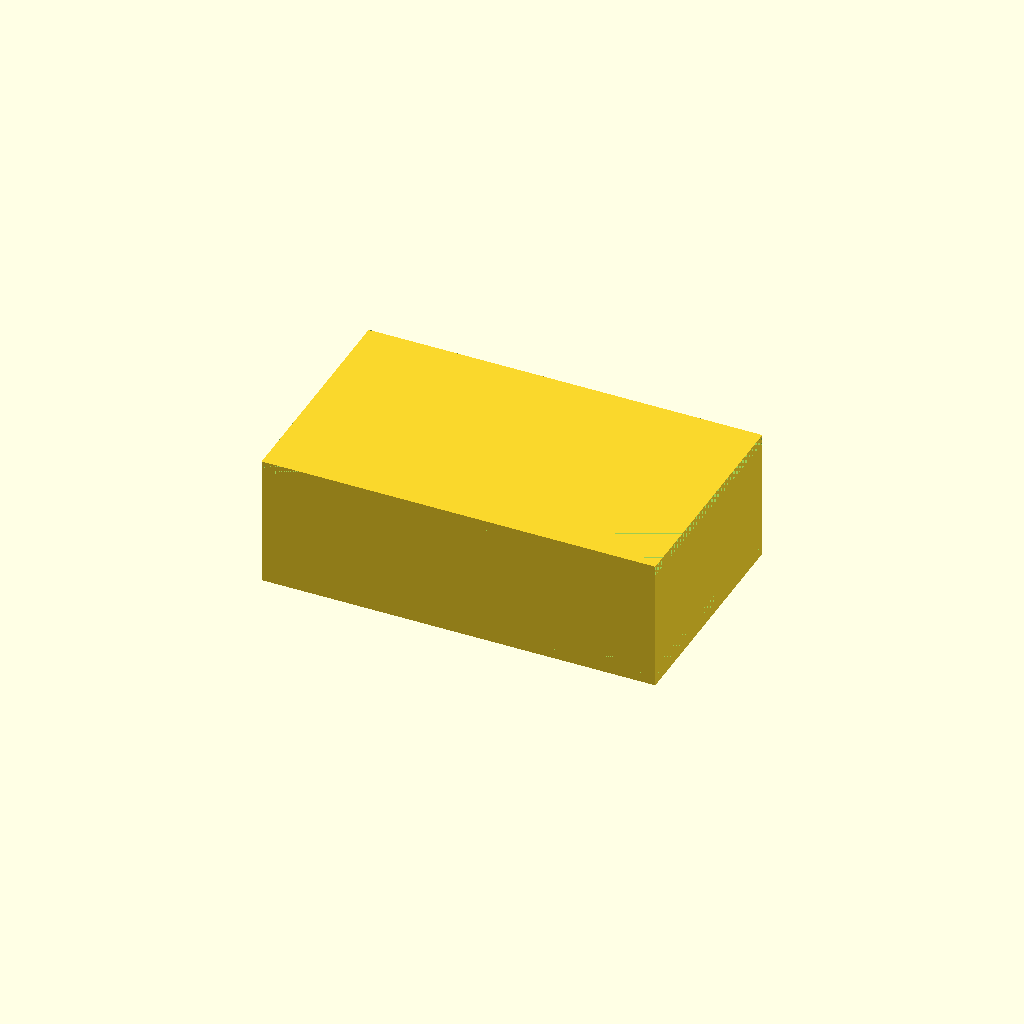
Cell 1 — every parameter at its default value.
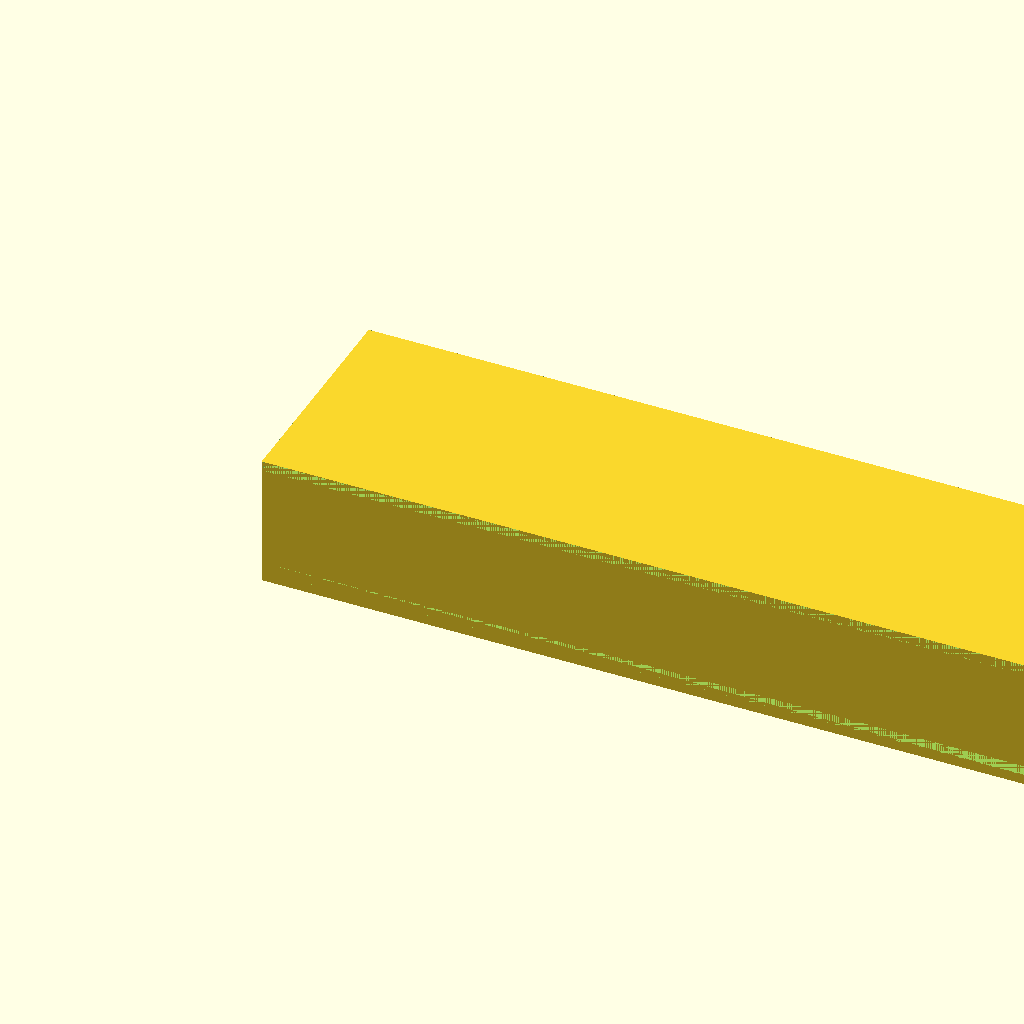
Cell 2 — L set to 240, the other parameters unchanged.
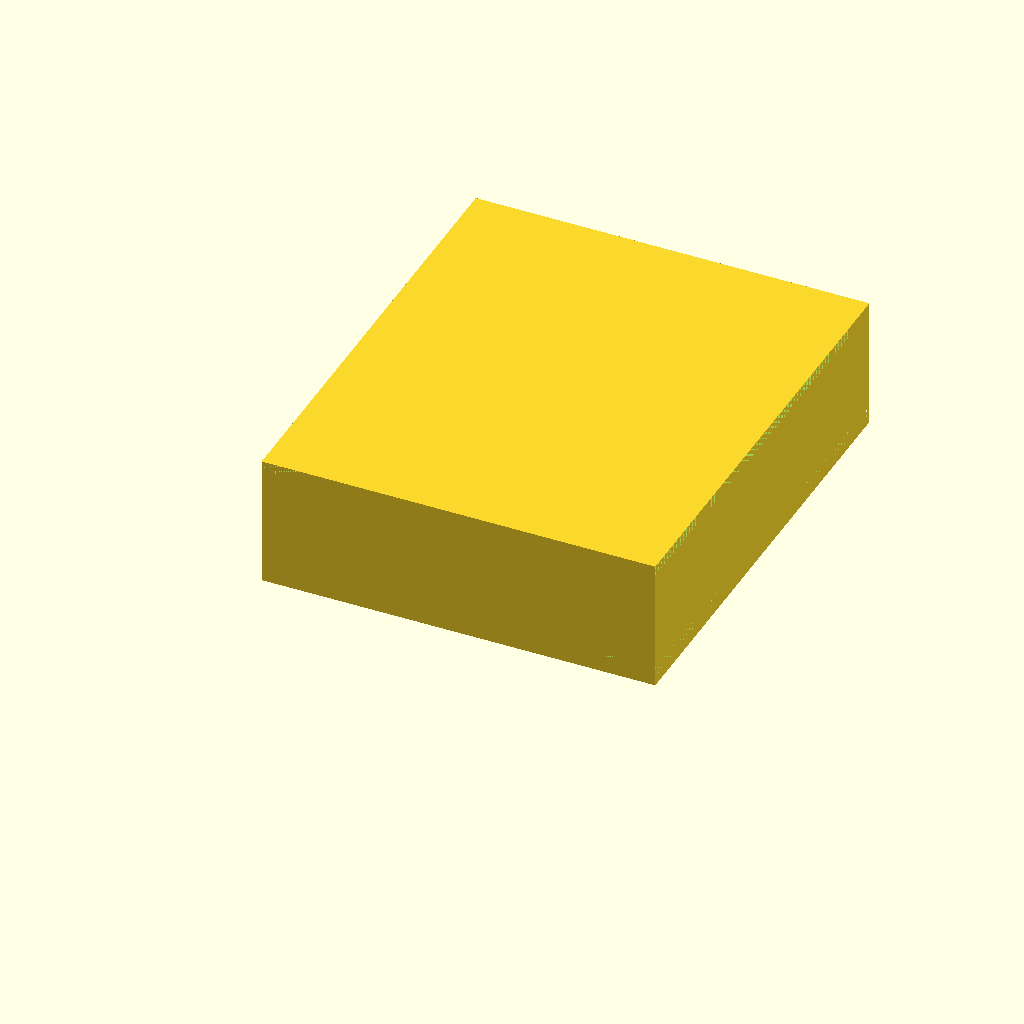
Cell 3: W = 140 (everything else at default).
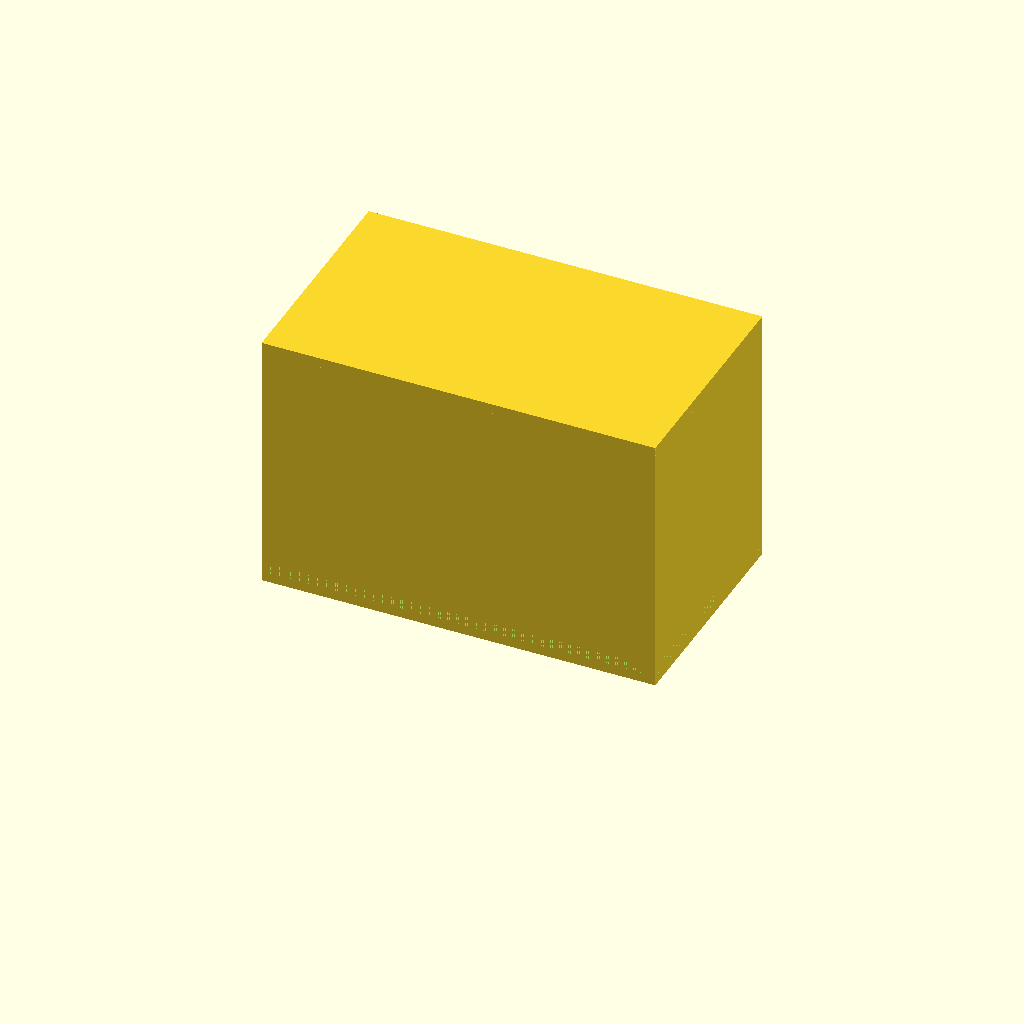
Cell 4: H = 80 (everything else at default).
All cells are drawn from one camera (rotation 55°, 0°, 25°, orthographic, colour scheme Cornfield), so only the parameter changes between them.
The OpenSCAD source (bench/results/gpu-v2-g7/code/scadcoder-v2/mini_gel_tank_s0_a2.scad):
// Reservoir - a rectangular open-top tank with a raised floor and a solid platform that divides
// the bottom into two buffer chambers. Each end wall gets a horizontal X-running hole for an
// electrode wire. NOVEL general part (a generic reservoir, not any one labware item).
//

L   = 120;
W   = 70;
H   = 40;
wall = 3;
floor = 3;
platform_L = 60;
platform_h = 10;
wire_d = 2;

$fn = 64;

inner_H = H - wall;                 // open top, so the inner space goes up to z = H - wall
platform_z = floor + platform_h;   // top of the raised floor in each chamber

difference() {
    cube([L, W, H]);
    translate([0, 0, H - wall]) cube([L, W, wall]);              // cut the open-top cavity
    translate([0, 0, floor]) cube([L, W, floor]);                 // remove the floor, leaving two chambers
    translate([0, W / 2, floor]) cube([L, W, floor]);             // remove the floor on the other side too
    translate([-L / 2, W / 2, 0]) cube([platform_L, W, H - wall]);  // remove the space above the platform (a shelf the gel tray sits on)
    for (x = [-L / 2, L / 2])
        translate([x, 0, -1]) rotate([-90, 0, 0]) cylinder(h = W + 2, d = wire_d);   // horizontal X-running hole in each end wall
}
Parameter table extracted from the source (name, type, default, range or options):
L: number, default 120
W: number, default 70
H: number, default 40
wall: number, default 3
floor: number, default 3
platform_L: number, default 60
platform_h: number, default 10
wire_d: number, default 2
